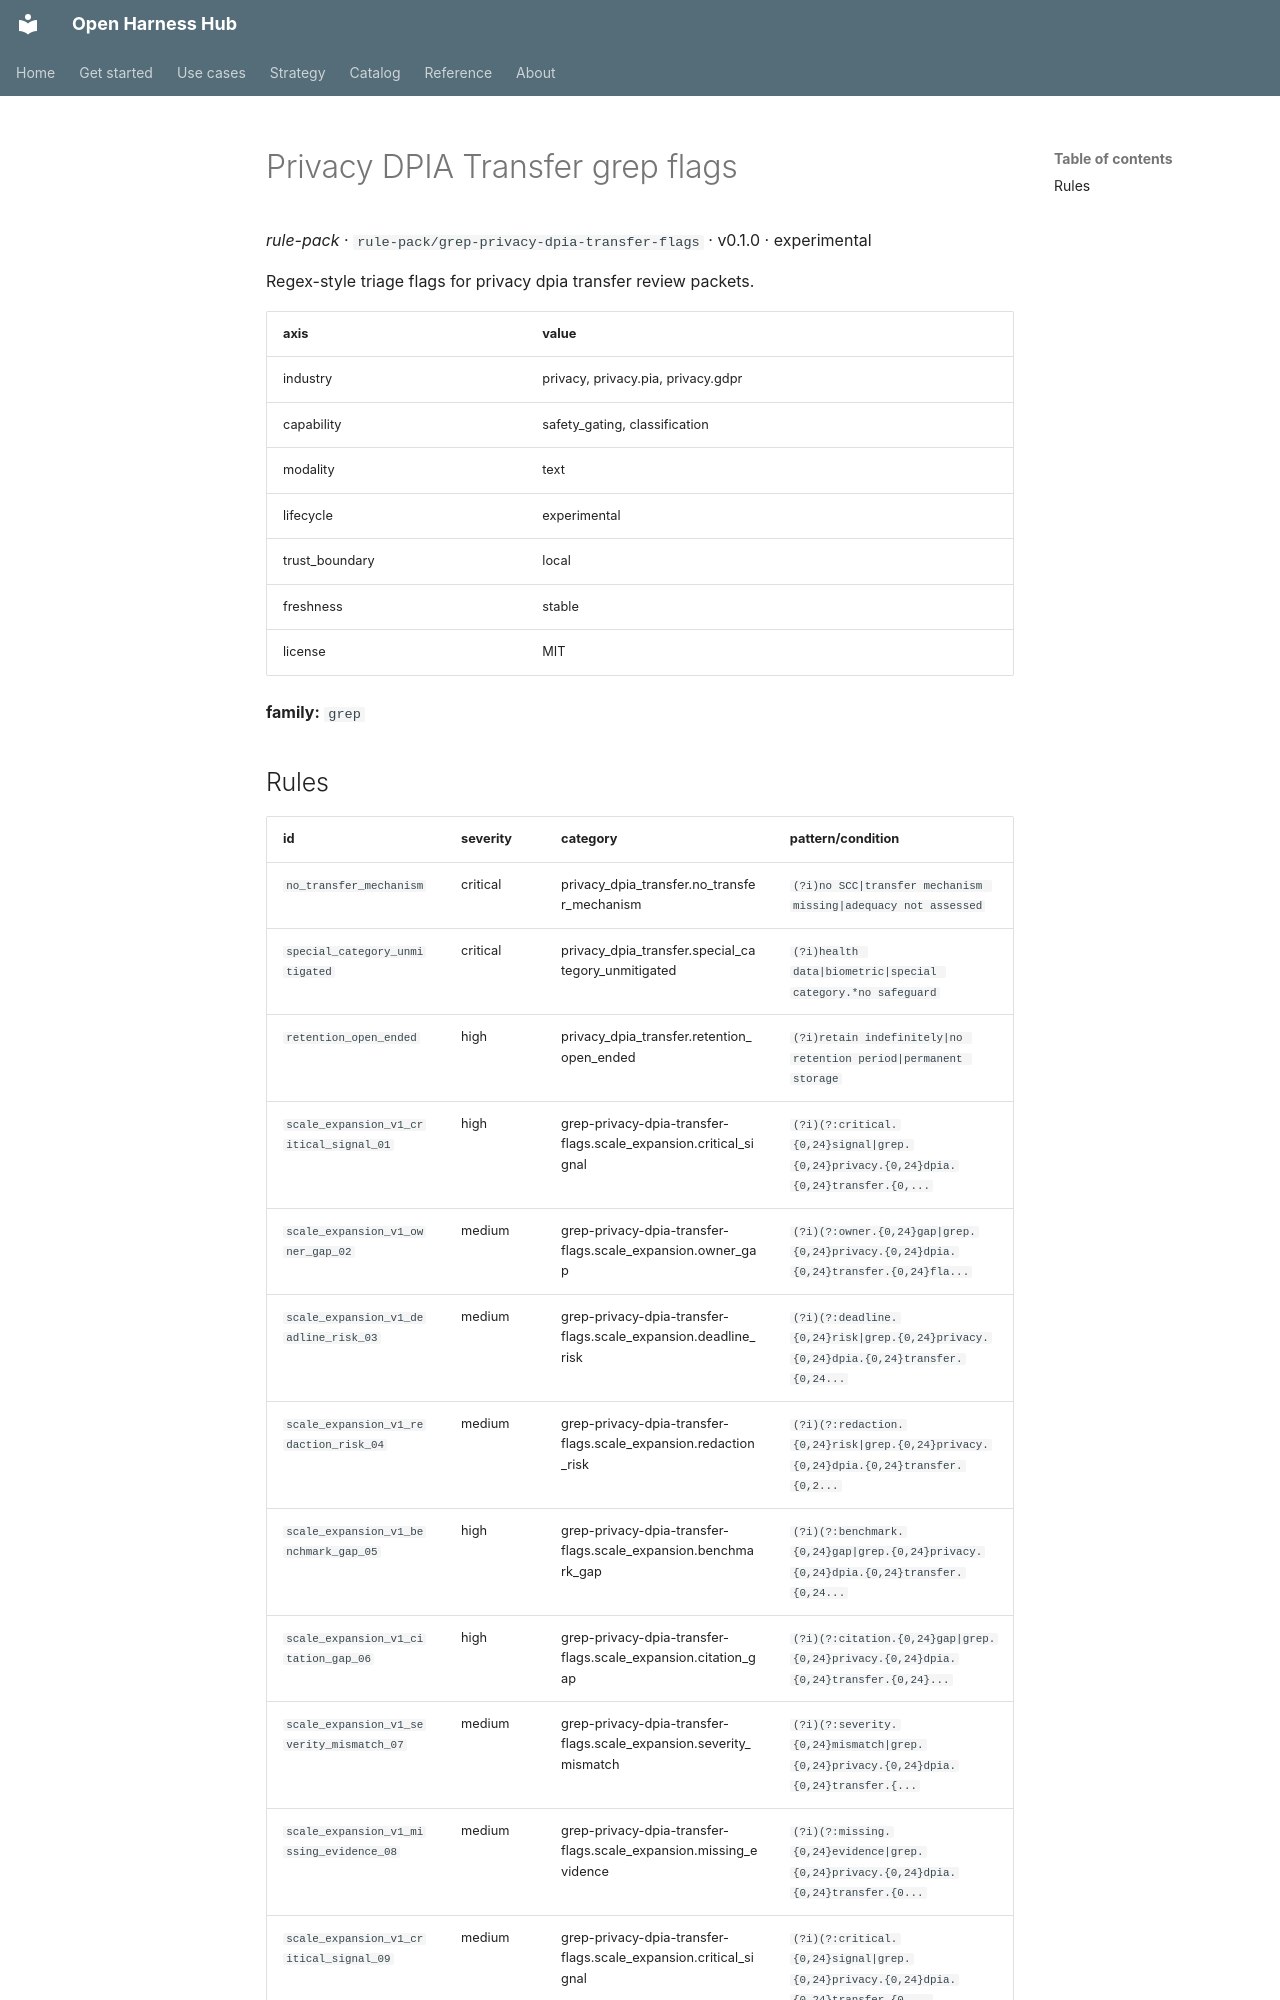

repository: Amarel-Taylor-Scott/open-harness-hub · page: catalog/rule-pack_grep-privacy-dpia-transfer-flags/index.html · generator: mkdocs

# Privacy DPIA Transfer grep flags

*rule-pack* · `rule-pack/grep-privacy-dpia-transfer-flags` · v0.1.0 · experimental

Regex-style triage flags for privacy dpia transfer review packets.

| axis | value |
|---|---|
| industry | privacy, privacy.pia, privacy.gdpr |
| capability | safety_gating, classification |
| modality | text |
| lifecycle | experimental |
| trust_boundary | local |
| freshness | stable |
| license | MIT |



**family:** `grep`
